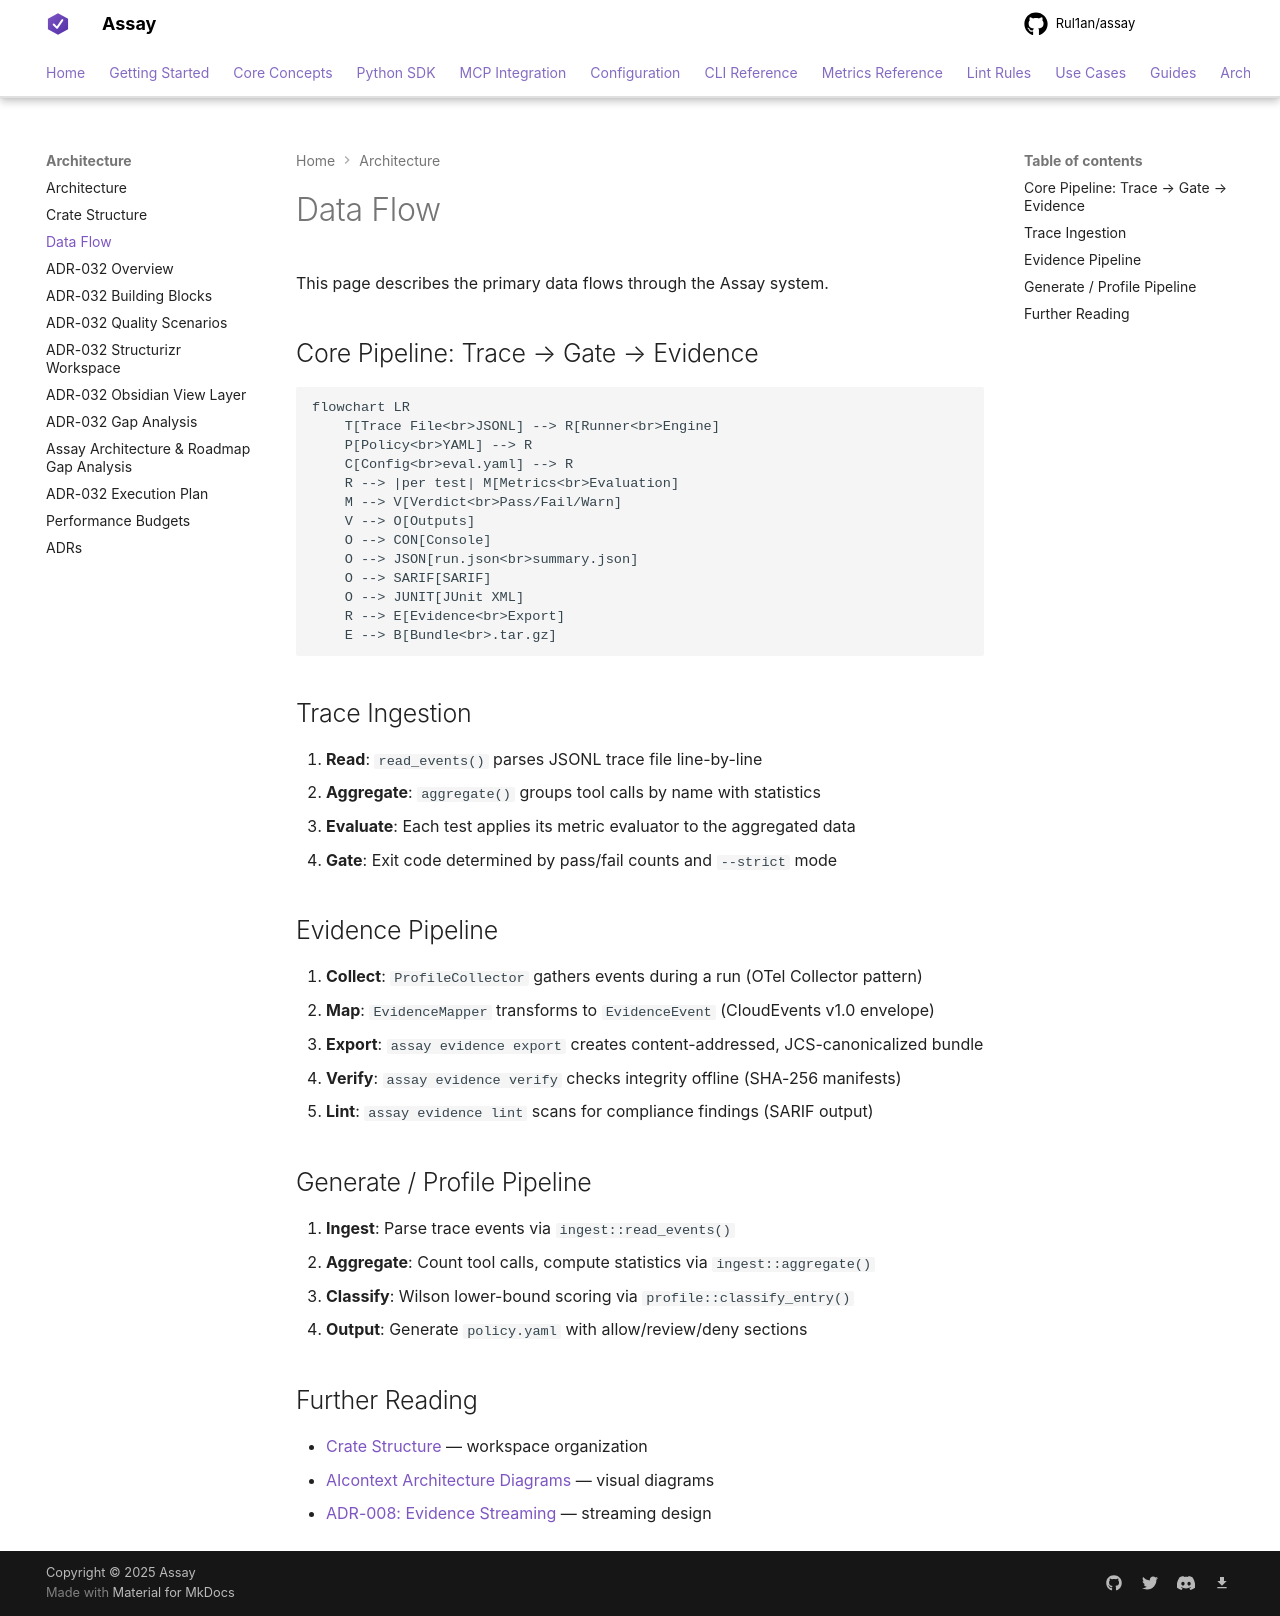

repository: Rul1an/assay · page: architecture/data-flow/index.html · generator: mkdocs

# Data Flow

This page describes the primary data flows through the Assay system.

## Core Pipeline: Trace → Gate → Evidence

```mermaid
flowchart LR
    T[Trace File<br>JSONL] --> R[Runner<br>Engine]
    P[Policy<br>YAML] --> R
    C[Config<br>eval.yaml] --> R
    R --> |per test| M[Metrics<br>Evaluation]
    M --> V[Verdict<br>Pass/Fail/Warn]
    V --> O[Outputs]
    O --> CON[Console]
    O --> JSON[run.json<br>summary.json]
    O --> SARIF[SARIF]
    O --> JUNIT[JUnit XML]
    R --> E[Evidence<br>Export]
    E --> B[Bundle<br>.tar.gz]
```

## Trace Ingestion

1. **Read**: `read_events()` parses JSONL trace file line-by-line
2. **Aggregate**: `aggregate()` groups tool calls by name with statistics
3. **Evaluate**: Each test applies its metric evaluator to the aggregated data
4. **Gate**: Exit code determined by pass/fail counts and `--strict` mode

## Evidence Pipeline

1. **Collect**: `ProfileCollector` gathers events during a run (OTel Collector pattern)
2. **Map**: `EvidenceMapper` transforms to `EvidenceEvent` (CloudEvents v1.0 envelope)
3. **Export**: `assay evidence export` creates content-addressed, JCS-canonicalized bundle
4. **Verify**: `assay evidence verify` checks integrity offline (SHA-256 manifests)
5. **Lint**: `assay evidence lint` scans for compliance findings (SARIF output)

## Generate / Profile Pipeline

1. **Ingest**: Parse trace events via `ingest::read_events()`
2. **Aggregate**: Count tool calls, compute statistics via `ingest::aggregate()`
3. **Classify**: Wilson lower-bound scoring via `profile::classify_entry()`
4. **Output**: Generate `policy.yaml` with allow/review/deny sections

## Further Reading

- [Crate Structure](./crates.md) — workspace organization
- [AIcontext Architecture Diagrams](../AIcontext/architecture-diagrams.md) — visual diagrams
- [ADR-008: Evidence Streaming](./ADR-008-Evidence-Streaming.md) — streaming design
